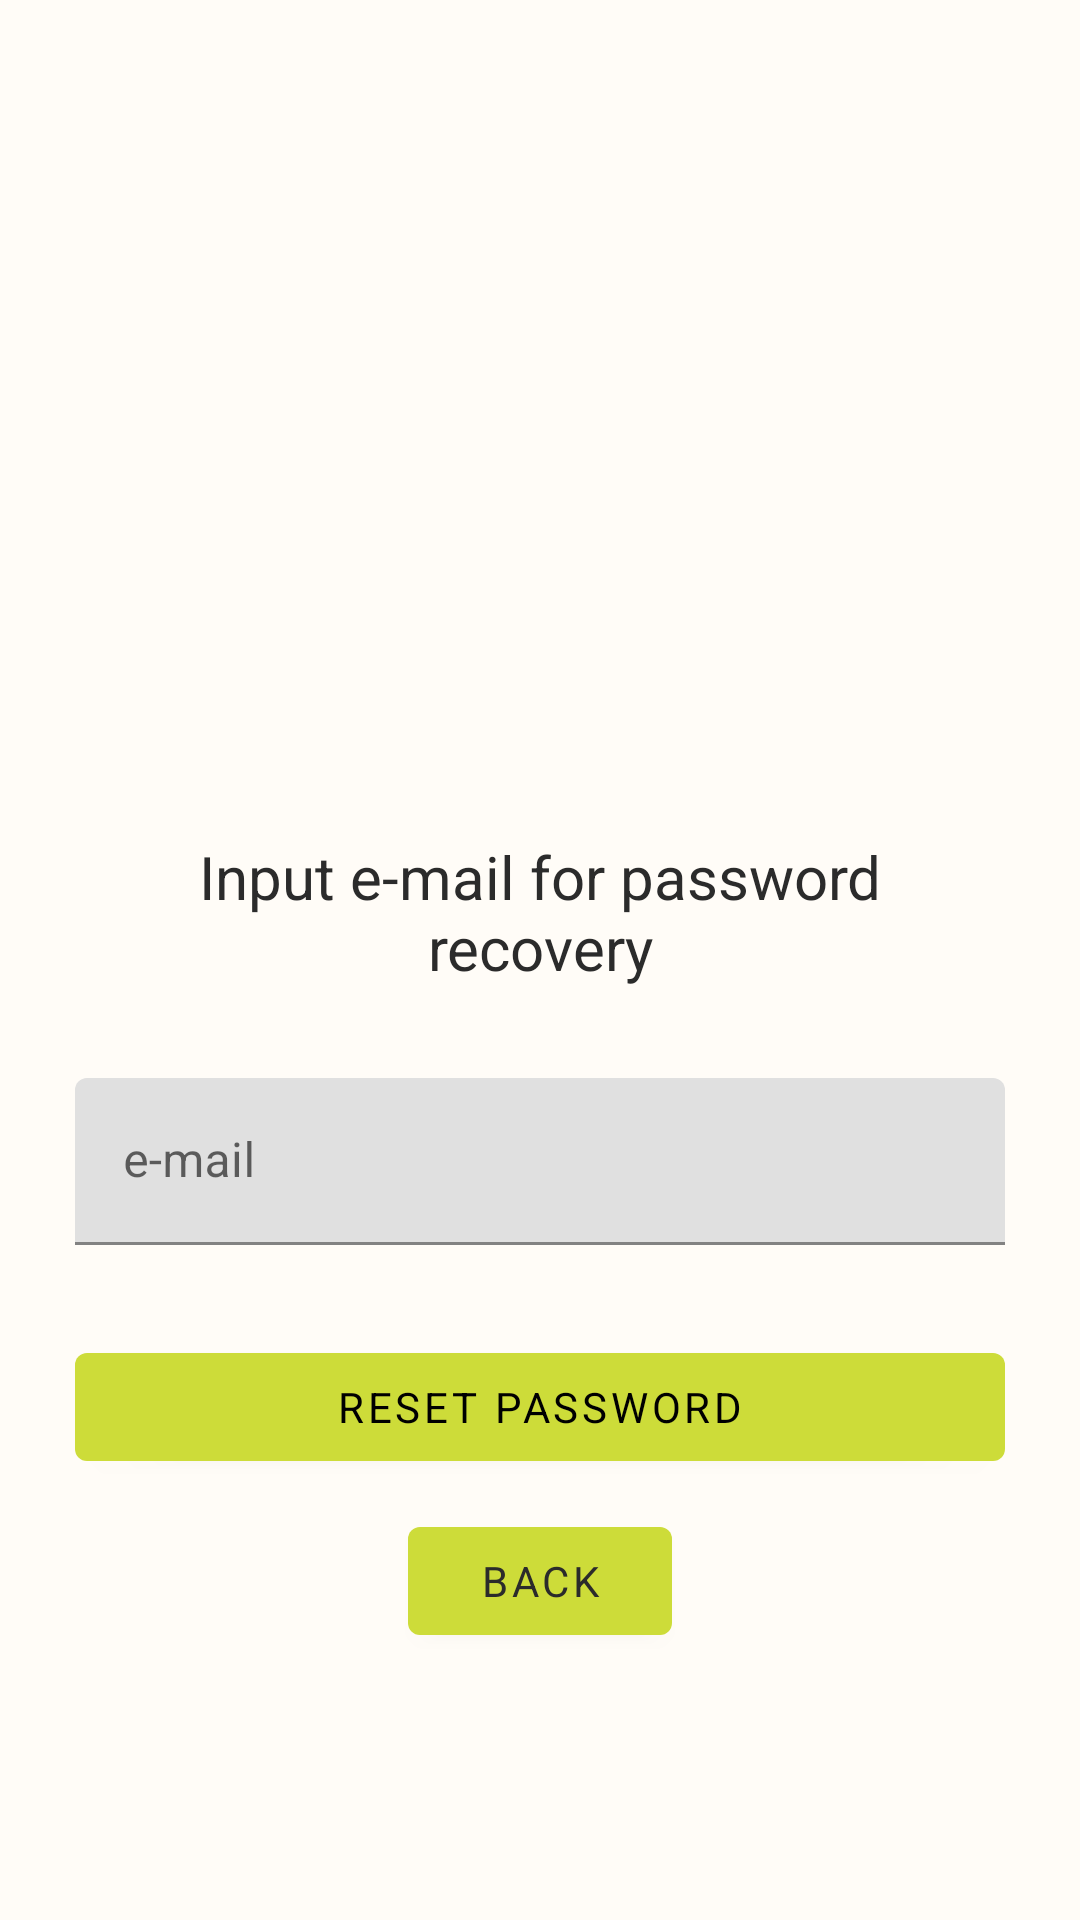

Layout XML and referenced resources for this Android screen:
<!-- AndroidManifest.xml: activity theme Theme.WalSmart.NoActionBar -->
<!-- res/layout/activity_reset.xml -->
<?xml version="1.0" encoding="utf-8"?>
<LinearLayout xmlns:android="http://schemas.android.com/apk/res/android"
    xmlns:tools="http://schemas.android.com/tools"
    android:layout_width="match_parent"
    android:layout_height="match_parent"
    android:background="@color/floral_white"
    android:gravity="center"
    android:orientation="vertical"
    android:padding="25dp"
    tools:context=".User.SignUpActivity">

    <ImageView
        android:layout_width="150dp"
        android:layout_height="150dp"
        android:layout_gravity="center_horizontal"
        android:layout_marginBottom="30dp"
        android:src="@drawable/grocery" />

    <TextView
        android:layout_width="wrap_content"
        android:layout_height="wrap_content"
        android:layout_gravity="center_horizontal"
        android:gravity="center"
        android:padding="10dp"
        android:text="@string/password_recovery_hint"
        android:textColor="@color/black_coffee"
        android:textSize="20sp" />

    <com.google.android.material.textfield.TextInputLayout
        android:layout_width="match_parent"
        android:layout_height="wrap_content">

        <EditText
            android:id="@+id/email"
            android:layout_width="match_parent"
            android:layout_height="wrap_content"
            android:layout_marginTop="20dp"
            android:layout_marginBottom="10dp"
            android:hint="@string/e_mail"
            android:inputType="textEmailAddress"
            android:textColor="@color/black_coffee" />
    </com.google.android.material.textfield.TextInputLayout>

    <Button
        android:id="@+id/btn_reset_password"
        android:layout_width="fill_parent"
        android:layout_height="wrap_content"
        android:layout_marginTop="20dip"
        android:text="@string/reset_password"
        android:textColor="@android:color/black" />

    <Button
        android:id="@+id/btn_back"
        android:layout_width="wrap_content"
        android:layout_height="wrap_content"
        android:layout_marginTop="10dp"
        android:text="@string/back" />

</LinearLayout>
<!-- resources referenced by this layout -->
<resources>
  <color name="black_coffee">#2B2B2B</color>
  <color name="floral_white">#FFFCF7</color>
  <string name="back">Back</string>
  <string name="e_mail">e-mail</string>
  <string name="password_recovery_hint">Input e-mail for password recovery</string>
  <string name="reset_password">Reset password</string>
  <style name="Theme.WalSmart.NoActionBar">
          <item name="windowActionBar">false</item>
          <item name="windowNoTitle">true</item>
      </style>
</resources>
